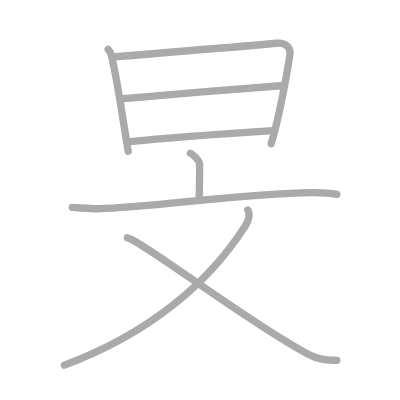
t = 0.00 s
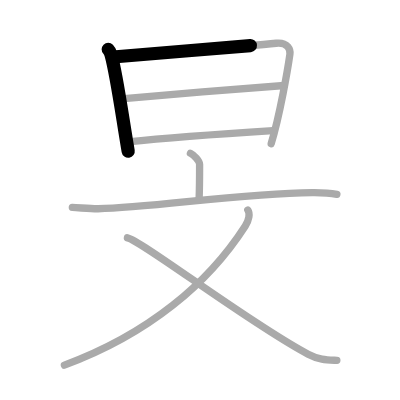
t = 1.50 s
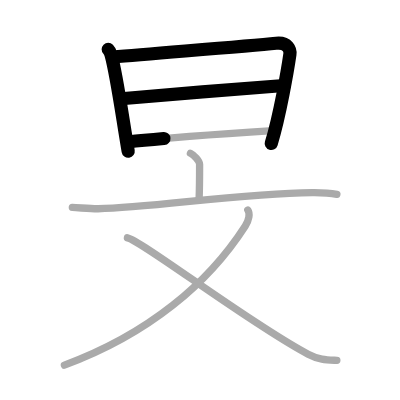
t = 3.25 s
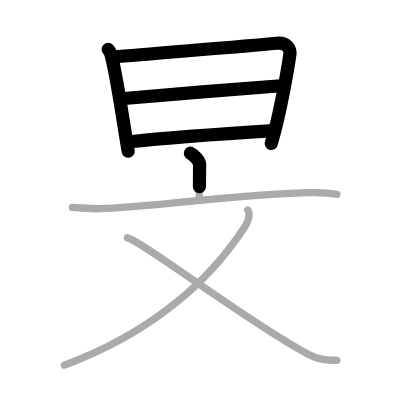
t = 4.75 s
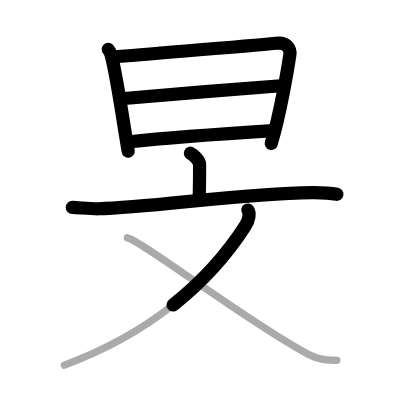
t = 6.50 s
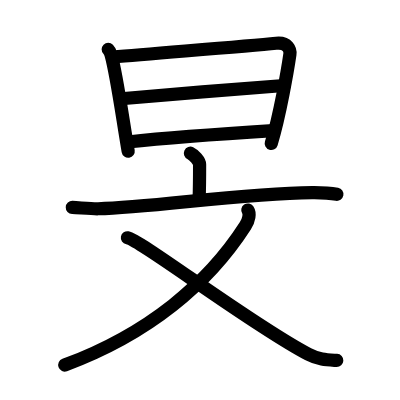
t = 8.00 s

The animated SVG that drew these frames (rendered in a browser with its animation timeline set to each time). Animation: 8 SMIL elements (animate=8); one cycle of 8.00 s.

<?xml version="1.0" standalone="no"?>
<!DOCTYPE svg PUBLIC "-//W3C//DTD SVG 1.1//EN"   "http://www.w3.org/Graphics/SVG/1.1/DTD/svg11.dtd">
<svg width="400px" height="400px"  version="1.1" xmlns="http://www.w3.org/2000/svg">
  <defs>
    <marker id="Triangle" viewBox="0 0 10 10" refX="0" refY="5" markerUnits="strokeWidth" markerWidth="3" style="stroke-opacity:0%;fill:#aaaaaa;" markerHeight="2" orient="auto">
      <path d="M 0 0 L 10 5 L 0 10 z" />
    </marker>
    
    <marker id="Arrow" viewBox="0 0 10 10" refX="5" refY="5" markerUnits="strokeWidth" markerWidth="1.8" style="stroke-opacity:0%;fill:#770000;" markerHeight="2" orient="auto">
      <path d="M 0 4 L 6 4 L 4 1 L 10 5 L 4 9 L 6 6 L 0 6 z" />
        <circle cx="5" cy="5" r="5" />
      </marker>
    
    <marker id="TriangleRed" viewBox="0 0 10 10" refX="0" refY="5" markerUnits="strokeWidth" markerWidth="3" style="stroke-opacity:0%;fill:#CC0000;" markerHeight="2" orient="auto">
      <path d="M 0 0 L 10 5 L 0 10 z" />
    </marker>
    
    <marker id="ArrowRed" viewBox="0 0 10 10" refX="5" refY="5" markerUnits="strokeWidth" markerWidth="1.8" style="stroke-opacity:0%;fill:#CC0000;" markerHeight="2" orient="auto">
      <path d="M 0 4 L 6 4 L 4 1 L 10 5 L 4 9 L 6 6 L 0 6 z" />
        <circle cx="5" cy="5" r="5" />
      </marker>
    
  </defs>
  
  <path style="fill:#ffffff; fill-opacity:100%; fill-rule:evenodd; stroke-width:0;" d="M 0 0 L 400px 0 L 400px 400px L 0 400px L 0 0" />

  <g transform="scale(3.6697247706422 3.6697247706422)">
<path style="fill:none; fill-opacity:0%; fill-rule:evenodd; stroke:#aaaaaa; stroke-opacity:100%; stroke-width: 1.5pt; stroke-linejoin:round; stroke-linecap:round;" d="M29.49 13.44c0.49 0.49 0.59 0.8 0.77 1.44c1.49 5.37 2.99 16.37 4.67 26.33"></path>
<path style="fill:none; fill-opacity:0%; fill-rule:evenodd; stroke:#aaaaaa; stroke-opacity:100%; stroke-width: 1.5pt; stroke-linejoin:round; stroke-linecap:round;" d="M30.82 15.54c11.83-1.06 35.61-2.87 44.44-3.76c3.24-0.33 3.91 1.87 3.74 3.02c-0.61 4.23-2.76 16.69-5.1 24.35"></path>
<path style="fill:none; fill-opacity:0%; fill-rule:evenodd; stroke:#aaaaaa; stroke-opacity:100%; stroke-width: 1.5pt; stroke-linejoin:round; stroke-linecap:round;" d="M33.03 26.92c3.85-0.41 41.21-3.46 44.39-3.63"></path>
<path style="fill:none; fill-opacity:0%; fill-rule:evenodd; stroke:#aaaaaa; stroke-opacity:100%; stroke-width: 1.5pt; stroke-linejoin:round; stroke-linecap:round;" d="M34.79 38.68c10.96-1.16 27.85-2.35 39.61-3.09"></path>
<path style="fill:none; fill-opacity:0%; fill-rule:evenodd; stroke:#aaaaaa; stroke-opacity:100%; stroke-width: 1.5pt; stroke-linejoin:round; stroke-linecap:round;" d="M51.89 41.75c0.95 0.44 2.5 2.15 2.5 3.03c0 3.49-0.03 6.9-0.13 9.4"></path>
<path style="fill:none; fill-opacity:0%; fill-rule:evenodd; stroke:#aaaaaa; stroke-opacity:100%; stroke-width: 1.5pt; stroke-linejoin:round; stroke-linecap:round;" d="M19.71 56.53c1.82 0.07 5.25 0.4 7.02 0.36c14.82-0.34 38.9-4.2 58.31-4.4c3-0.03 4.53 0.03 6.76 0.46"></path>
<path style="fill:none; fill-opacity:0%; fill-rule:evenodd; stroke:#aaaaaa; stroke-opacity:100%; stroke-width: 1.5pt; stroke-linejoin:round; stroke-linecap:round;" d="M67.53 57.23c0.63 0.94 0.37 2.69-0.69 4.33C56.75 77.25 40.5 91 17.55 99.5"></path>
<path style="fill:none; fill-opacity:0%; fill-rule:evenodd; stroke:#aaaaaa; stroke-opacity:100%; stroke-width: 1.5pt; stroke-linejoin:round; stroke-linecap:round;" d="M34.72 64.8c3.78 0.7 33.25 23.29 49.24 31.71c3.01 1.58 5.22 1.56 7.83 1.7"></path>

<path style="fill:none; fill-opacity:0%; fill-rule:evenodd; stroke:#000000; stroke-opacity:100%; stroke-width: 2.7pt; stroke-linejoin:round; stroke-linecap:round;" d="M29.49 13.44c0.49 0.49 0.59 0.8 0.77 1.44c1.49 5.37 2.99 16.37 4.67 26.33" pathLength="100" stroke-dashoffset="100" stroke-dasharray="100 105"><animate id="dashAnim1" attributeName="stroke-dashoffset" from="100" to="0" dur="1s" calcMode="linear" fill="freeze"/></path>
<path style="fill:none; fill-opacity:0%; fill-rule:evenodd; stroke:#000000; stroke-opacity:100%; stroke-width: 2.7pt; stroke-linejoin:round; stroke-linecap:round;" d="M30.82 15.54c11.83-1.06 35.61-2.87 44.44-3.76c3.24-0.33 3.91 1.87 3.74 3.02c-0.61 4.23-2.76 16.69-5.1 24.35" pathLength="100" stroke-dashoffset="100" stroke-dasharray="100 105"><animate id="dashAnim2" attributeName="stroke-dashoffset" from="100" to="0" dur="1s" calcMode="linear" begin="dashAnim1.end" fill="freeze"/></path>
<path style="fill:none; fill-opacity:0%; fill-rule:evenodd; stroke:#000000; stroke-opacity:100%; stroke-width: 2.7pt; stroke-linejoin:round; stroke-linecap:round;" d="M33.03 26.92c3.85-0.41 41.21-3.46 44.39-3.63" pathLength="100" stroke-dashoffset="100" stroke-dasharray="100 105"><animate id="dashAnim3" attributeName="stroke-dashoffset" from="100" to="0" dur="1s" calcMode="linear" begin="dashAnim2.end" fill="freeze"/></path>
<path style="fill:none; fill-opacity:0%; fill-rule:evenodd; stroke:#000000; stroke-opacity:100%; stroke-width: 2.7pt; stroke-linejoin:round; stroke-linecap:round;" d="M34.79 38.68c10.96-1.16 27.85-2.35 39.61-3.09" pathLength="100" stroke-dashoffset="100" stroke-dasharray="100 105"><animate id="dashAnim4" attributeName="stroke-dashoffset" from="100" to="0" dur="1s" calcMode="linear" begin="dashAnim3.end" fill="freeze"/></path>
<path style="fill:none; fill-opacity:0%; fill-rule:evenodd; stroke:#000000; stroke-opacity:100%; stroke-width: 2.7pt; stroke-linejoin:round; stroke-linecap:round;" d="M51.89 41.75c0.95 0.44 2.5 2.15 2.5 3.03c0 3.49-0.03 6.9-0.13 9.4" pathLength="100" stroke-dashoffset="100" stroke-dasharray="100 105"><animate id="dashAnim5" attributeName="stroke-dashoffset" from="100" to="0" dur="1s" calcMode="linear" begin="dashAnim4.end" fill="freeze"/></path>
<path style="fill:none; fill-opacity:0%; fill-rule:evenodd; stroke:#000000; stroke-opacity:100%; stroke-width: 2.7pt; stroke-linejoin:round; stroke-linecap:round;" d="M19.71 56.53c1.82 0.07 5.25 0.4 7.02 0.36c14.82-0.34 38.9-4.2 58.31-4.4c3-0.03 4.53 0.03 6.76 0.46" pathLength="100" stroke-dashoffset="100" stroke-dasharray="100 105"><animate id="dashAnim6" attributeName="stroke-dashoffset" from="100" to="0" dur="1s" calcMode="linear" begin="dashAnim5.end" fill="freeze"/></path>
<path style="fill:none; fill-opacity:0%; fill-rule:evenodd; stroke:#000000; stroke-opacity:100%; stroke-width: 2.7pt; stroke-linejoin:round; stroke-linecap:round;" d="M67.53 57.23c0.63 0.94 0.37 2.69-0.69 4.33C56.75 77.25 40.5 91 17.55 99.5" pathLength="100" stroke-dashoffset="100" stroke-dasharray="100 105"><animate id="dashAnim7" attributeName="stroke-dashoffset" from="100" to="0" dur="1s" calcMode="linear" begin="dashAnim6.end" fill="freeze"/></path>
<path style="fill:none; fill-opacity:0%; fill-rule:evenodd; stroke:#000000; stroke-opacity:100%; stroke-width: 2.7pt; stroke-linejoin:round; stroke-linecap:round;" d="M34.72 64.8c3.78 0.7 33.25 23.29 49.24 31.71c3.01 1.58 5.22 1.56 7.83 1.7" pathLength="100" stroke-dashoffset="100" stroke-dasharray="100 105"><animate id="dashAnim8" attributeName="stroke-dashoffset" from="100" to="0" dur="1s" calcMode="linear" begin="dashAnim7.end" fill="freeze"/></path>

</g>

</svg>  
          
